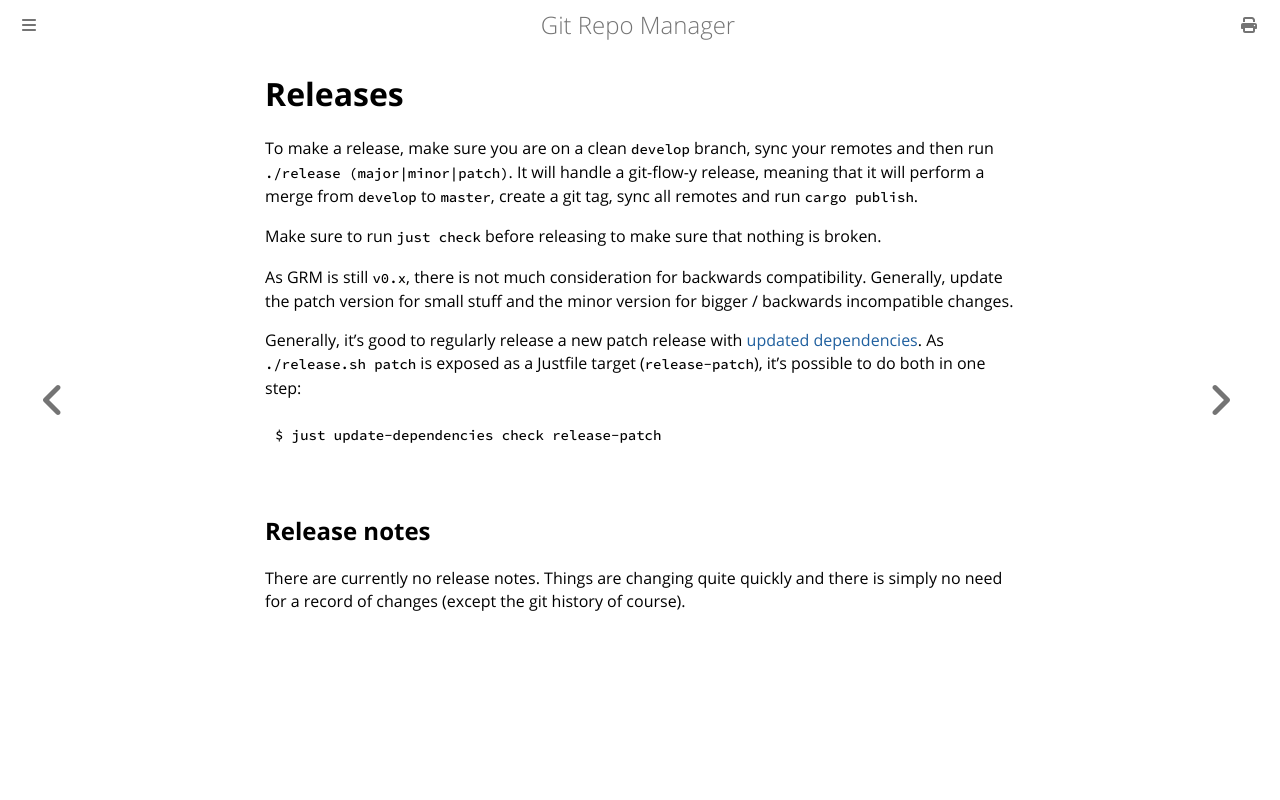

repository: hakoerber/git-repo-manager · page: releases.html · generator: mdbook

# Releases

To make a release, make sure you are on a clean `develop` branch, sync your
remotes and then run `./release (major|minor|patch)`. It will handle a
git-flow-y release, meaning that it will perform a merge from `develop` to
`master`, create a git tag, sync all remotes and run `cargo publish`.

Make sure to run `just check` before releasing to make sure that nothing is
broken.

As GRM is still `v0.x`, there is not much consideration for backwards
compatibility. Generally, update the patch version for small stuff and the minor
version for bigger / backwards incompatible changes.

Generally, it's good to regularly release a new patch release with [updated
dependencies](./dependency_updates.md). As `./release.sh patch` is exposed as a
Justfile target (`release-patch`), it's possible to do both in one step:

```bash
$ just update-dependencies check release-patch
```

## Release notes

There are currently no release notes. Things are changing quite quickly and
there is simply no need for a record of changes (except the git history of
course).
